Dataset: data_chia (GitHub, DAONGOCNAMM523100037/he-thong-phan-loai-san-pham). Classes: ca phe, mi an lien, nuoc uong, thuc an.

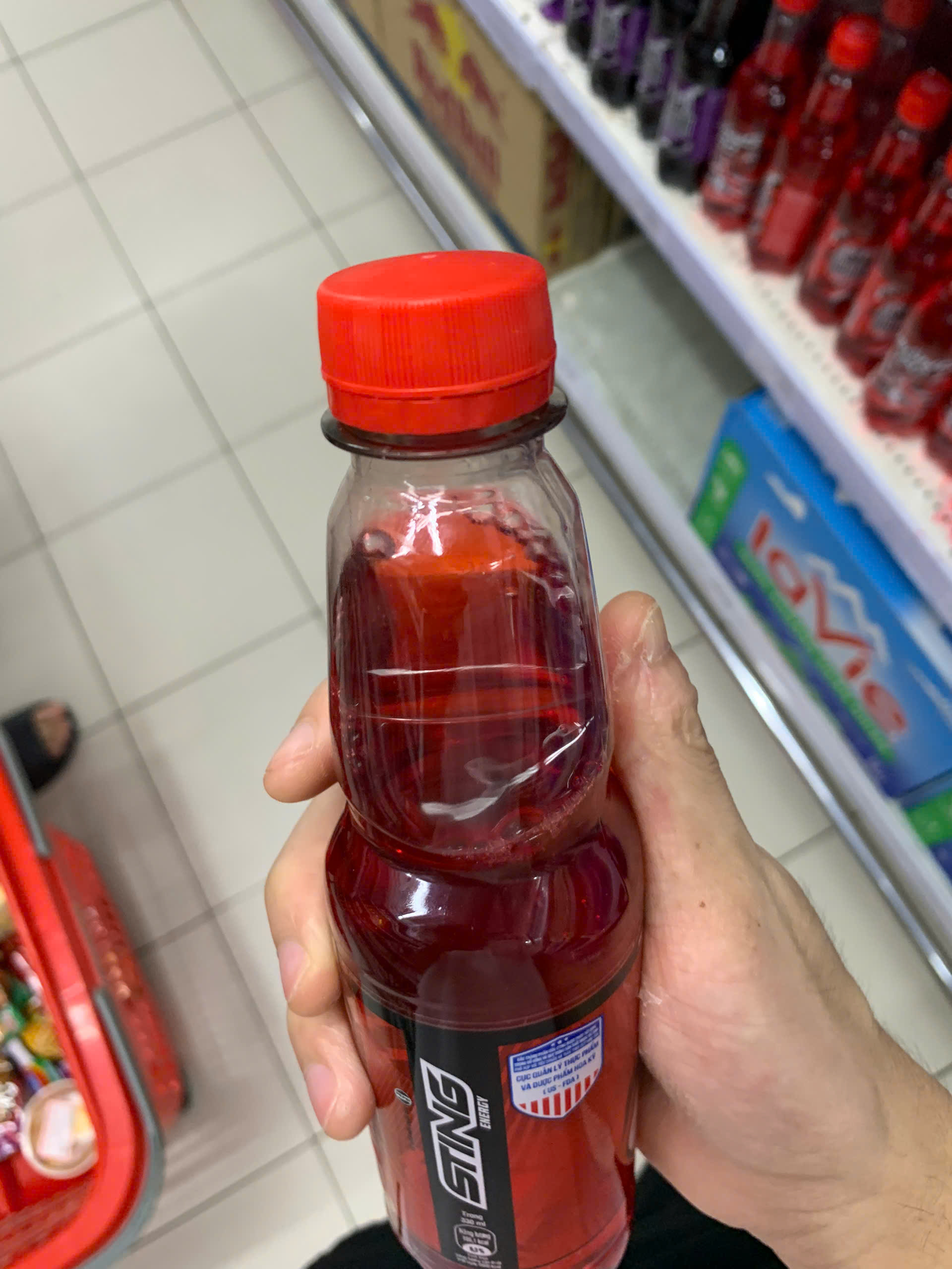
Label: nuoc uong

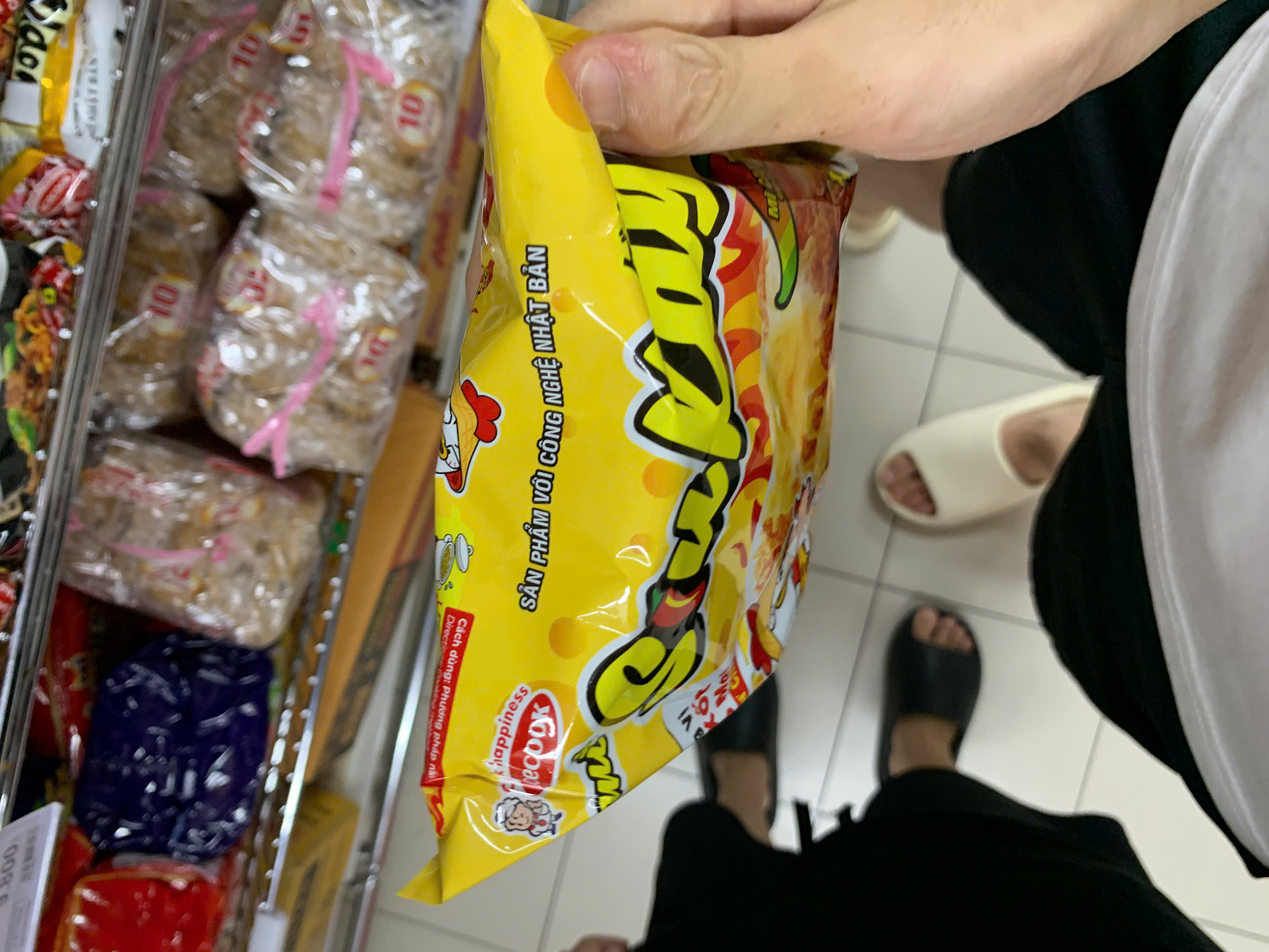
Label: mi an lien

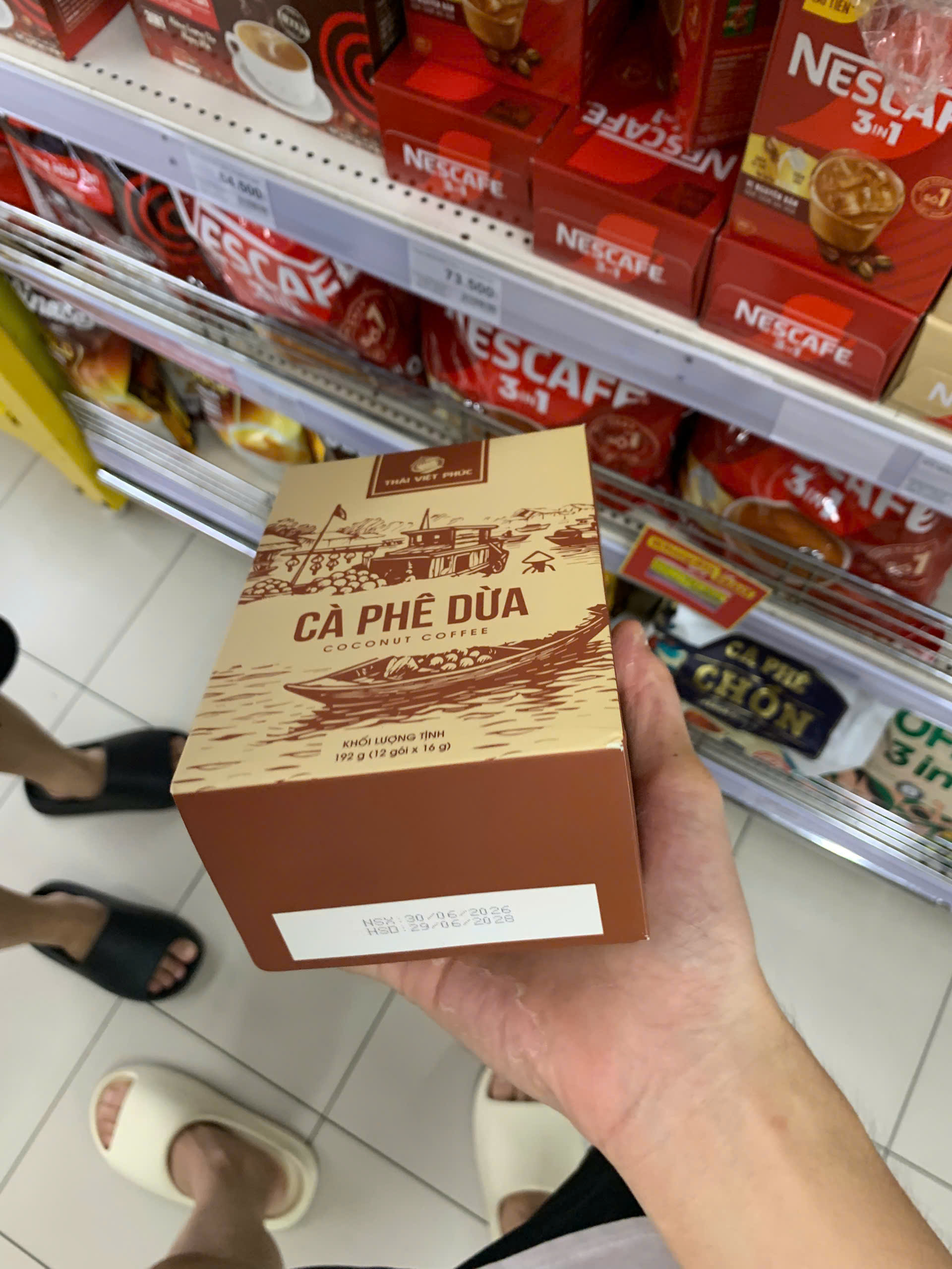
Label: ca phe

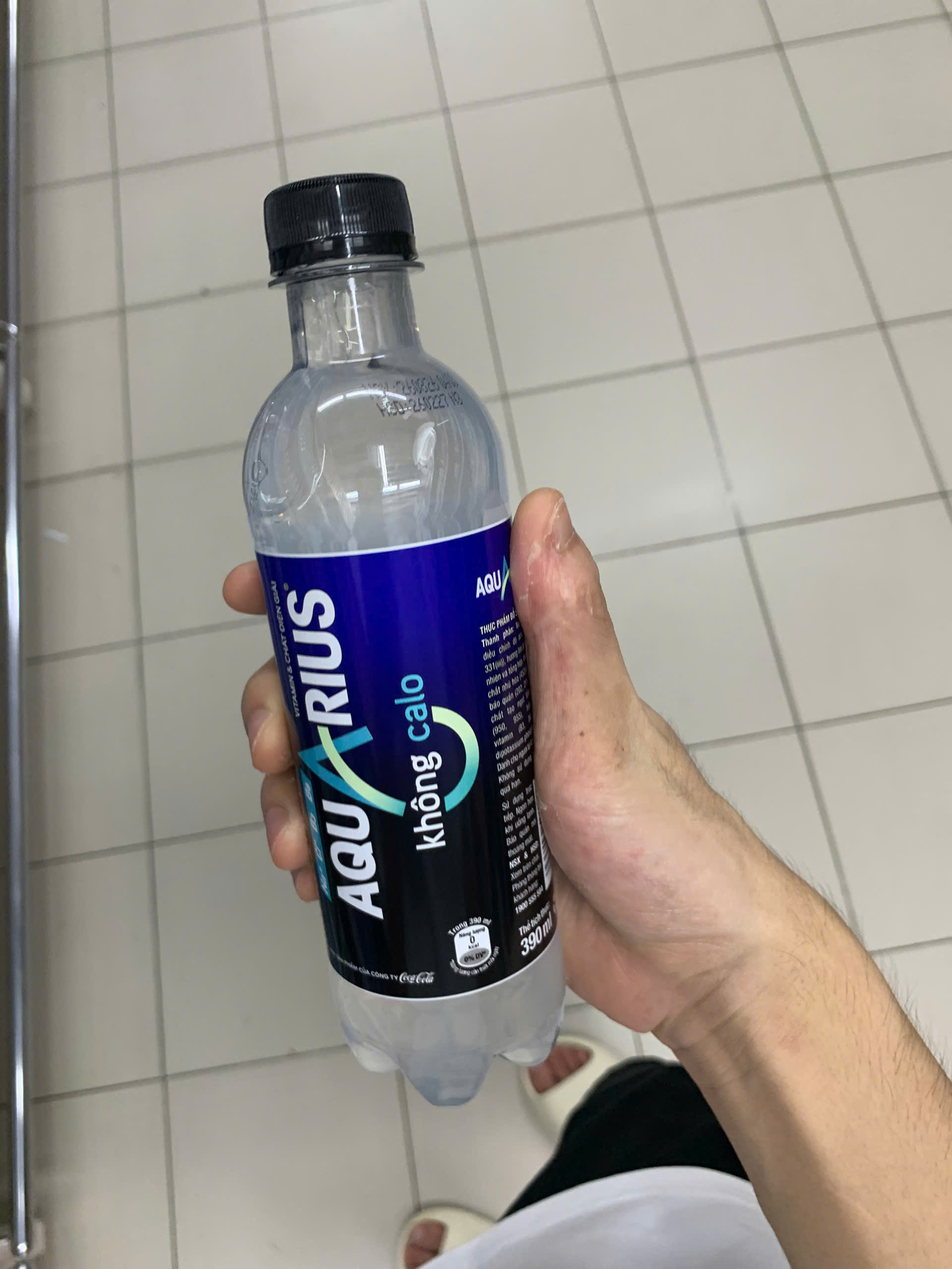
Label: nuoc uong

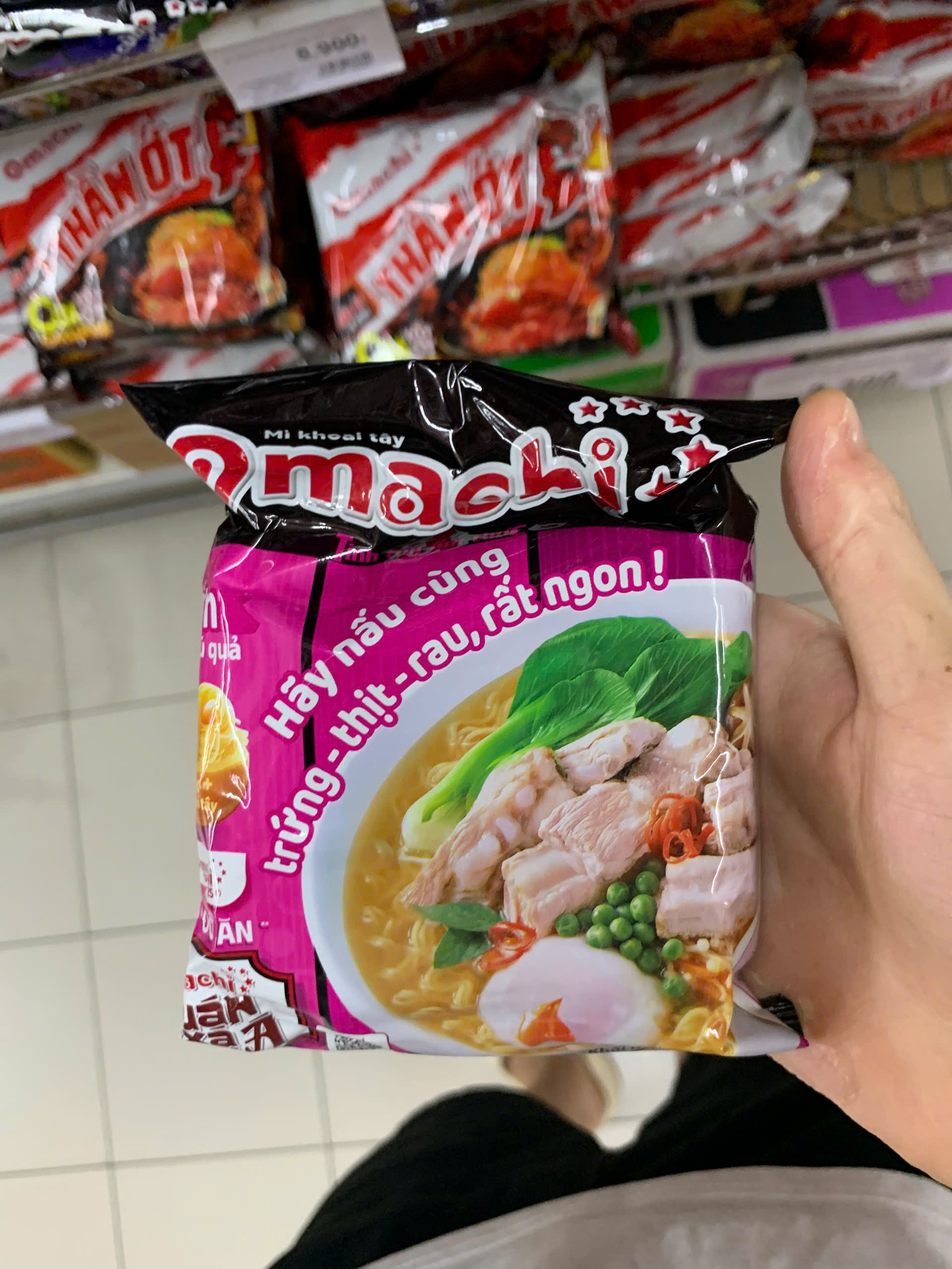
Label: mi an lien

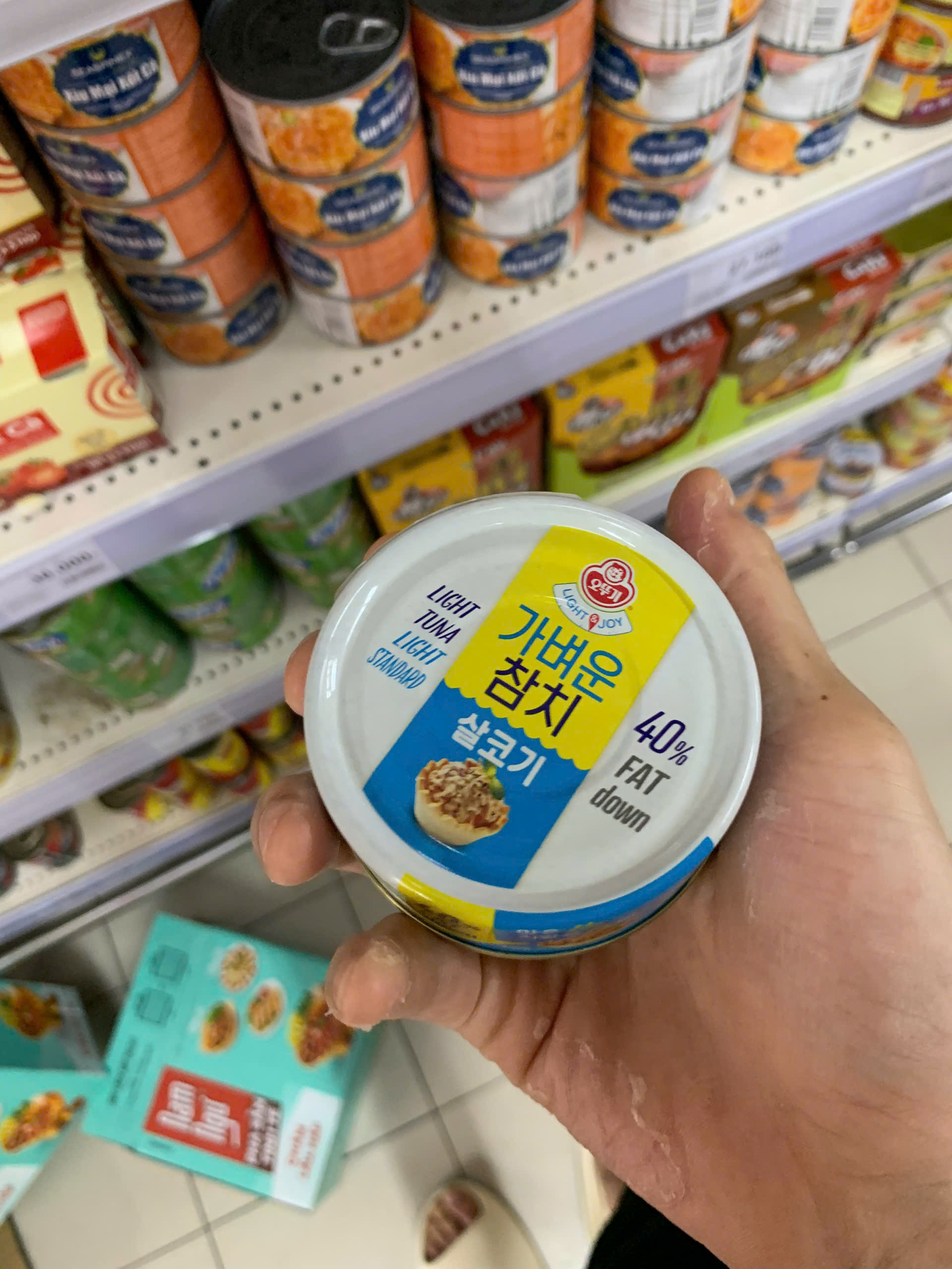
Label: thuc an
